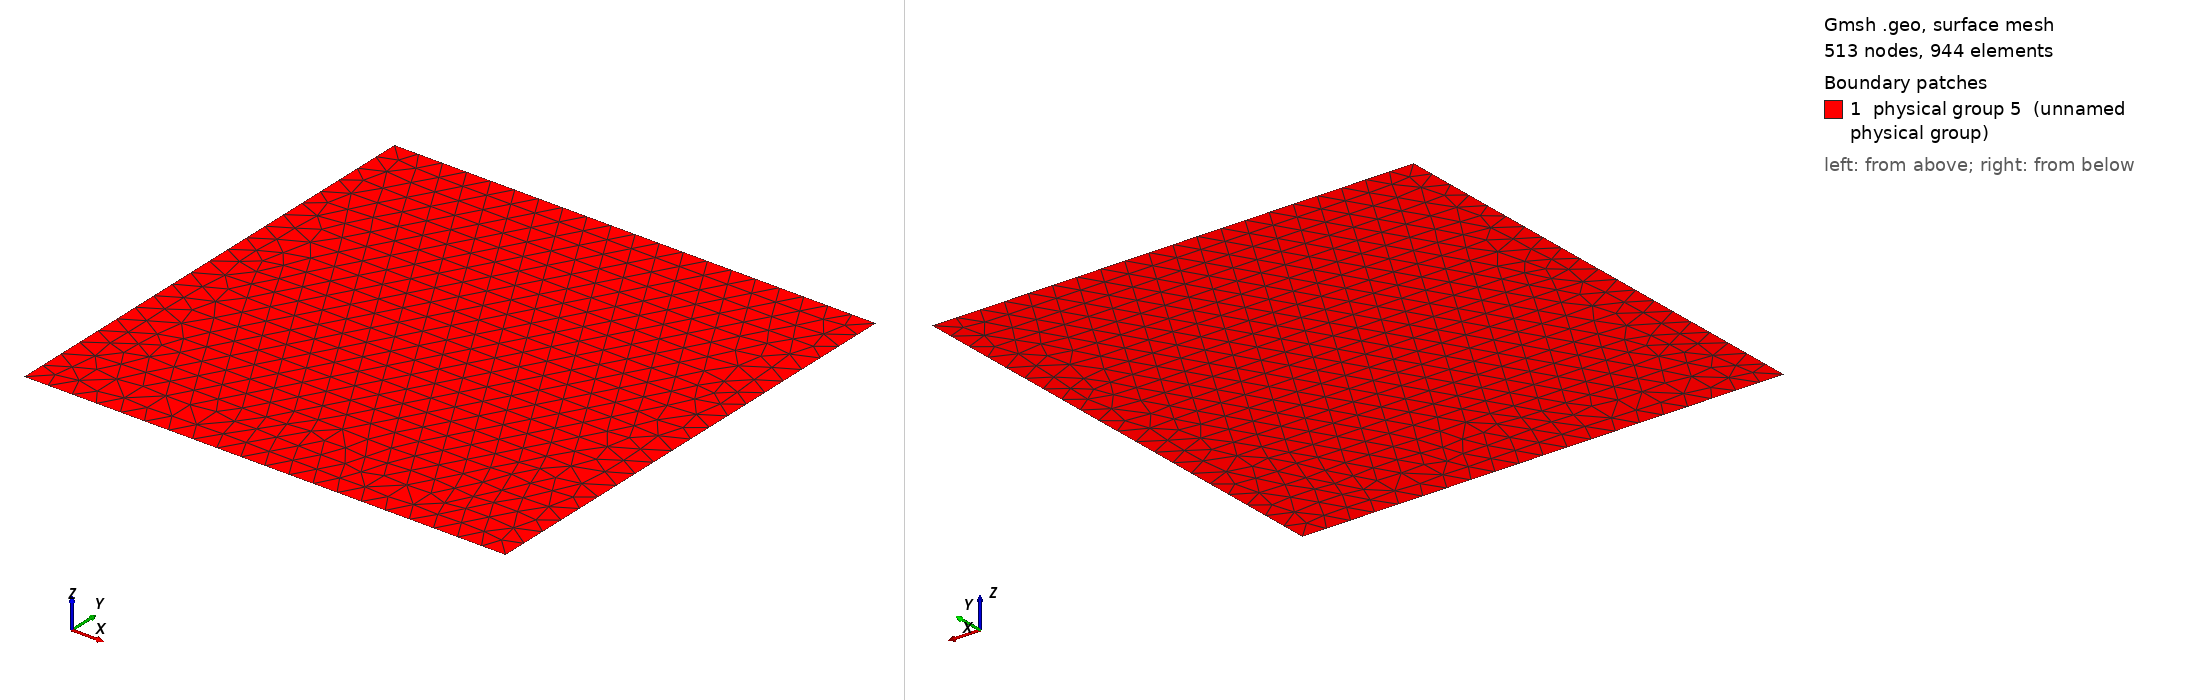

Gmsh geometry script, surface-meshed: 513 nodes, 944 surface elements. Boundary patches (legend numbers): 1 physical group 5 (unnamed physical group). Left view from above one corner, right view from below the opposite corner. Legend entries are the model's physical surfaces. The drawing asked Gmsh for element sizes between 1% and 20% of the model's largest extent; the script's own settings can give other sizes.

=== plate_nu_r.geo (drawn) ===
// Despite the name, the mesh must be T3
// Geometric parameters
H   = 1;  //  height of plate
L   = 1;  //  width of plate

// Discretization parameters
lc1 = .05; // element size

// Domain construction
Point(1) = {0.0,0.0,0.0,lc1};
Point(2) = {L,0.0,0.0,lc1};
Point(3) = {L,H,0.0,lc1};
Point(4) = {0.0,H,0.0,lc1};

Line(1) = {1,2};
Line(2) = {2,3};
Line(3) = {3,4};
Line(4) = {4,1};

Line Loop(11) = {1,2,3,4};
Plane Surface(1) = {11};

Physical Line(1) = {1};
Physical Line(2) = {2};
Physical Line(3) = {3};
Physical Line(4) = {4};
Physical Surface(5) = {1};
